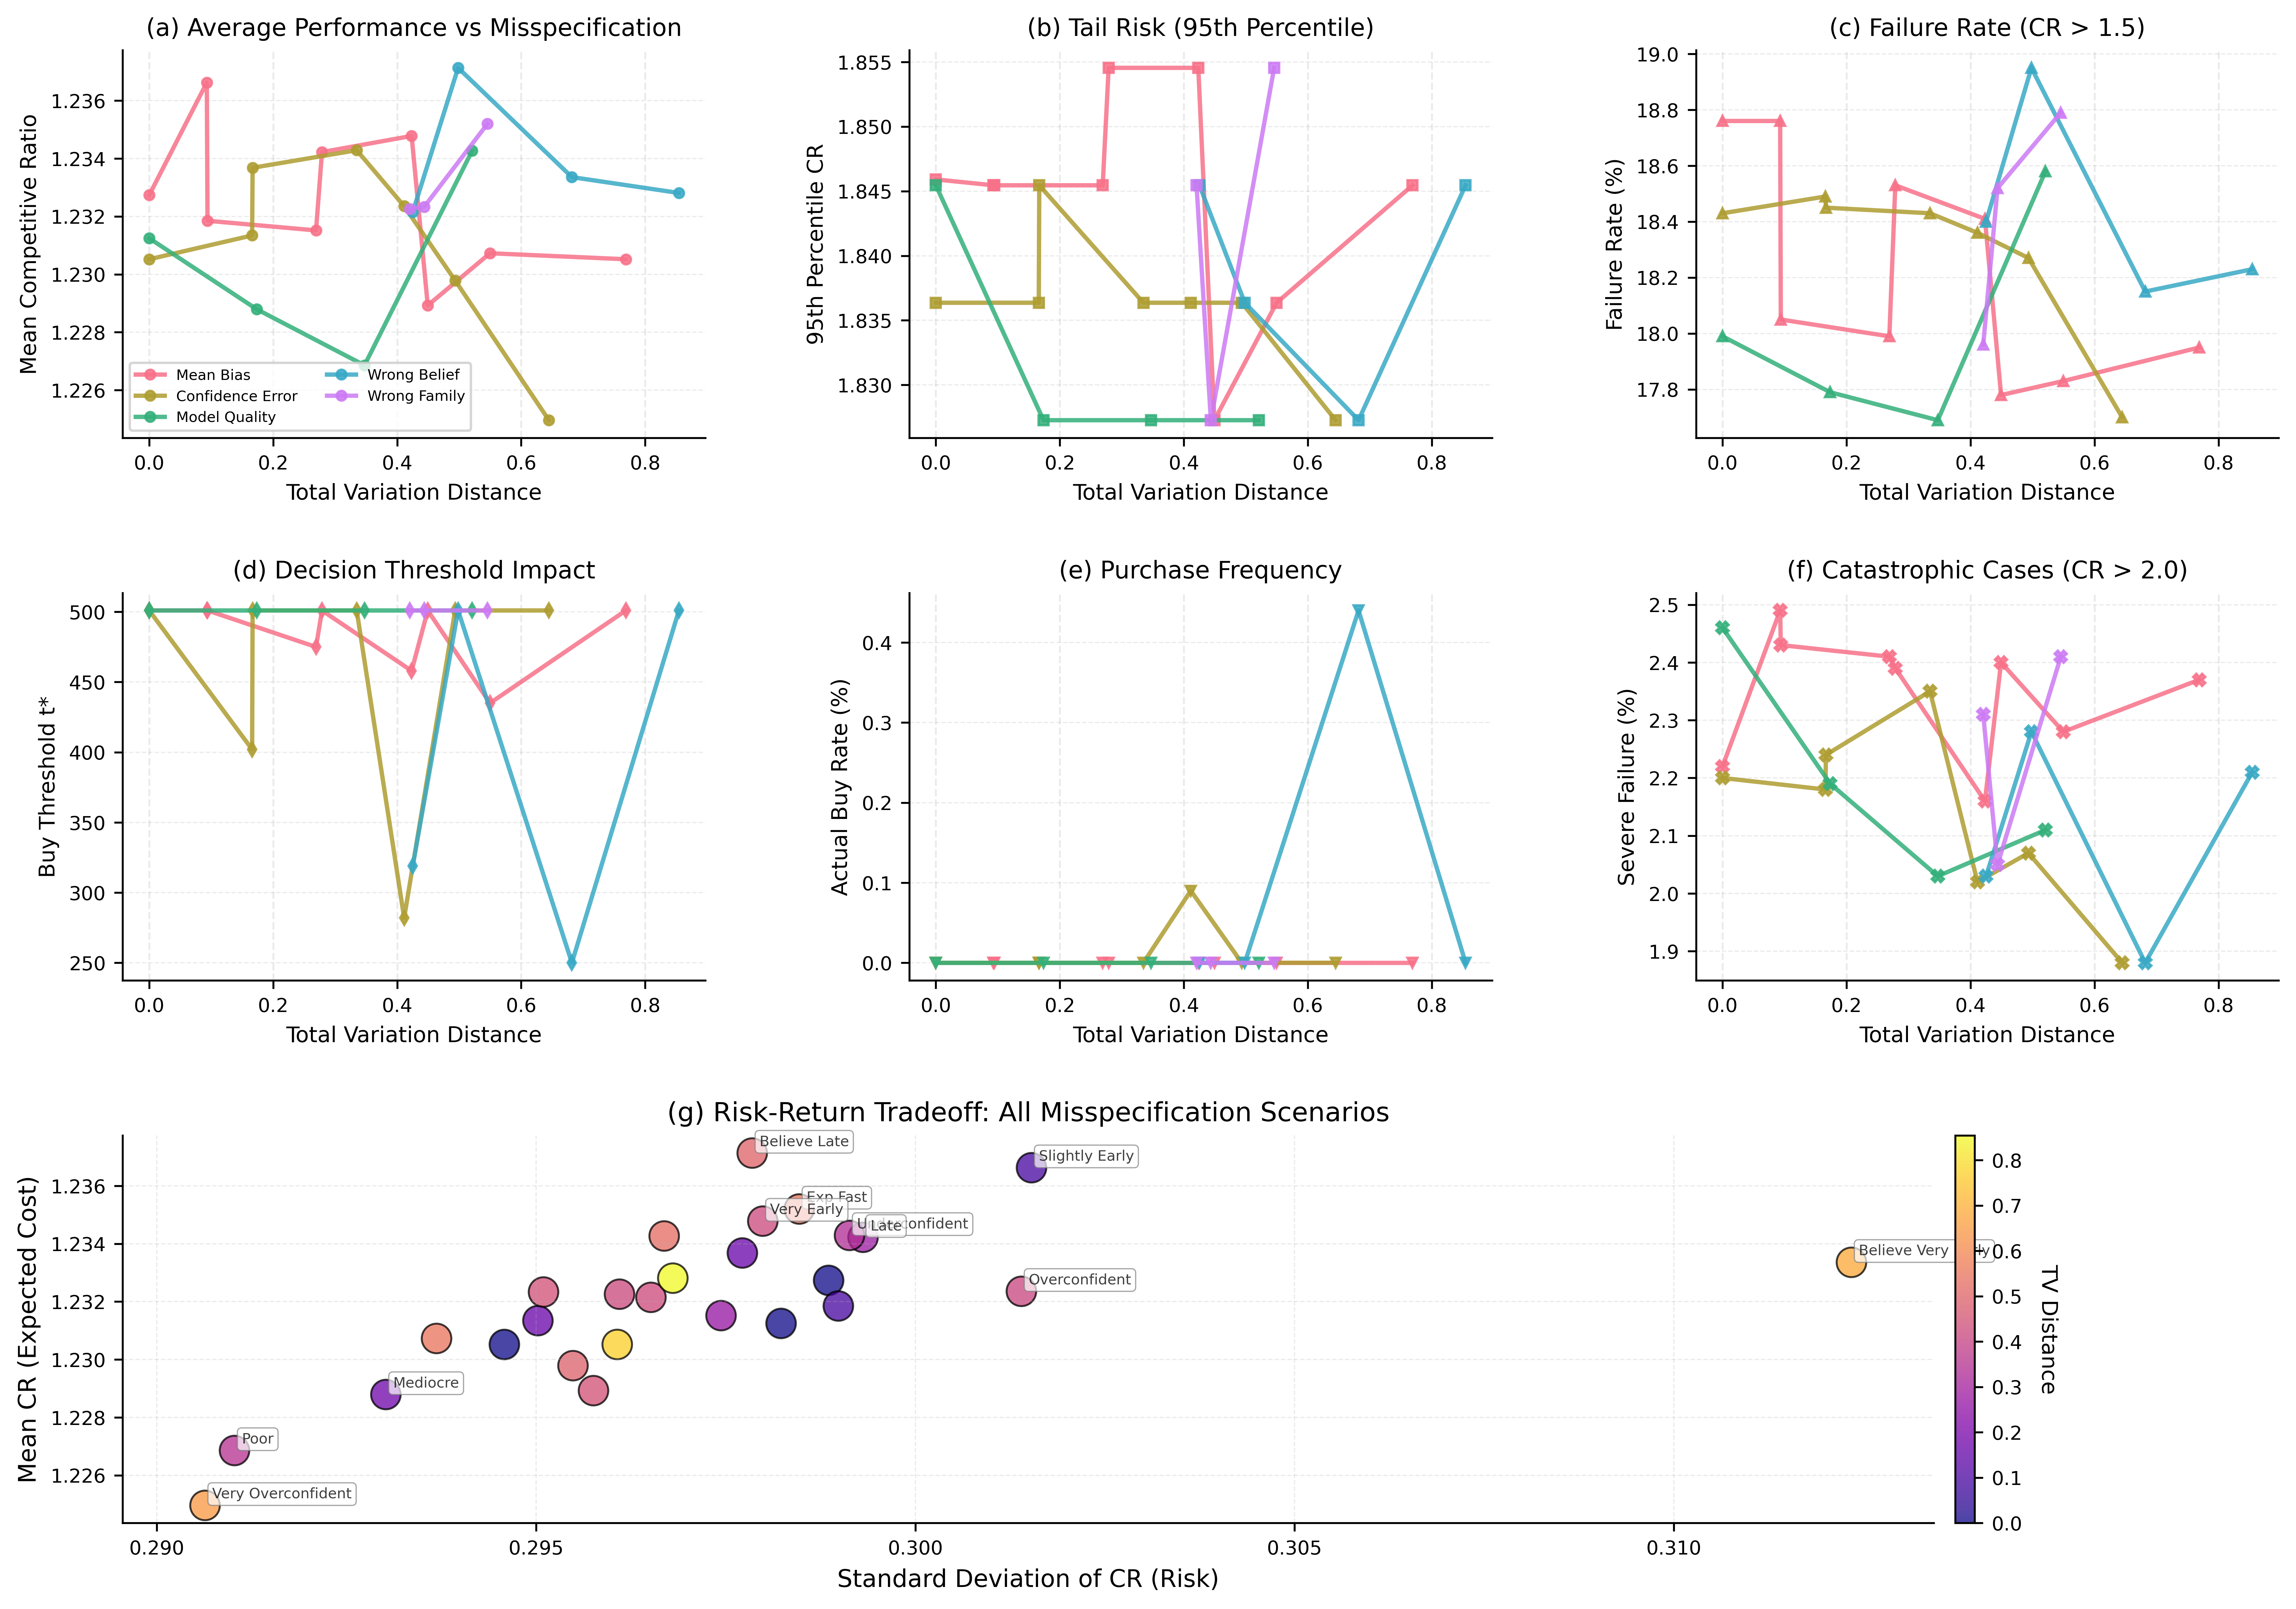

The table this chart was drawn from, first rows:
type, param, label, tv, mean_cr, median_cr, std_cr, p95, p99, max_cr, fail_rate, severe_fail, regret, rel_regret, t_star, buy_rate, se
Mean Bias, -70.0, Extreme Early, 0.5497, 1.231, 1.1, 0.2937, 1.836, 2.173, 2.755, 0.1783, 0.0228, 25.38, 0.2307, 435, 0.0, 0.002937
Mean Bias, -50.0, Very Early, 0.4233, 1.235, 1.1, 0.298, 1.855, 2.155, 2.845, 0.1841, 0.0216, 25.83, 0.2348, 458, 0.0, 0.00298
Mean Bias, -30.0, Early, 0.2691, 1.232, 1.091, 0.2974, 1.845, 2.173, 2.718, 0.1799, 0.0241, 25.47, 0.2315, 475, 0.0, 0.002974
Mean Bias, -10.0, Slightly Early, 0.09297, 1.237, 1.1, 0.3015, 1.845, 2.173, 2.864, 0.1876, 0.0249, 26.03, 0.2366, 501, 0.0, 0.003015
Mean Bias, 0.0, Correct, 0.0, 1.233, 1.091, 0.2989, 1.846, 2.145, 2.745, 0.1876, 0.0222, 25.6, 0.2327, 501, 0.0, 0.002989
Mean Bias, 10.0, Slightly Late, 0.09404, 1.232, 1.091, 0.299, 1.845, 2.164, 3.173, 0.1805, 0.0243, 25.5, 0.2319, 501, 0.0, 0.00299
Mean Bias, 30.0, Late, 0.2787, 1.234, 1.1, 0.2993, 1.855, 2.145, 2.845, 0.1853, 0.0239, 25.76, 0.2342, 501, 0.0, 0.002993
Mean Bias, 50.0, Very Late, 0.4493, 1.229, 1.082, 0.2958, 1.827, 2.164, 2.718, 0.1778, 0.024, 25.18, 0.2289, 501, 0.0, 0.002958
Mean Bias, 100.0, Extreme Late, 0.7689, 1.231, 1.091, 0.2961, 1.845, 2.136, 2.882, 0.1795, 0.0237, 25.36, 0.2305, 501, 0.0, 0.002961
Confidence Error, 0.2, Very Overconfident, 0.6447, 1.225, 1.091, 0.2906, 1.827, 2.118, 2.764, 0.177, 0.0188, 24.75, 0.225, 501, 0.0, 0.002906
Confidence Error, 0.4, Overconfident, 0.4112, 1.232, 1.091, 0.3014, 1.836, 2.118, 3.555, 0.1836, 0.0202, 25.56, 0.2324, 282, 0.0009, 0.003014
Confidence Error, 0.7, Slightly Overconfident, 0.166, 1.231, 1.091, 0.295, 1.836, 2.136, 2.909, 0.1849, 0.0218, 25.45, 0.2313, 402, 0.0, 0.00295
Confidence Error, 1.0, Correct, 0.0, 1.231, 1.091, 0.2946, 1.836, 2.145, 2.655, 0.1843, 0.022, 25.36, 0.2305, 501, 0.0, 0.002946
Confidence Error, 1.5, Slightly Underconfident, 0.1668, 1.234, 1.1, 0.2977, 1.845, 2.173, 2.991, 0.1845, 0.0224, 25.7, 0.2337, 501, 0.0, 0.002977
Confidence Error, 2.5, Underconfident, 0.3347, 1.234, 1.1, 0.2991, 1.836, 2.155, 2.745, 0.1843, 0.0235, 25.77, 0.2343, 501, 0.0, 0.002991
Confidence Error, 5.0, Very Underconfident, 0.4935, 1.23, 1.091, 0.2955, 1.836, 2.127, 2.936, 0.1827, 0.0207, 25.28, 0.2298, 501, 0.0, 0.002955
Model Quality, 0.0, Good Model, 8.00816492822417e-17, 1.231, 1.1, 0.2982, 1.845, 2.173, 2.745, 0.1799, 0.0246, 25.44, 0.2312, 501, 0.0, 0.002982
Model Quality, 0.3, Mediocre, 0.1736, 1.229, 1.091, 0.293, 1.827, 2.136, 2.8, 0.1779, 0.0219, 25.17, 0.2288, 501, 0.0, 0.00293
Model Quality, 0.6, Poor, 0.3473, 1.227, 1.091, 0.291, 1.827, 2.136, 2.891, 0.1769, 0.0203, 24.95, 0.2269, 501, 0.0, 0.00291
Model Quality, 0.9, Very Poor, 0.5209, 1.234, 1.091, 0.2967, 1.827, 2.145, 2.791, 0.1858, 0.0211, 25.77, 0.2343, 501, 0.0, 0.002967
Wrong Belief, 50.0, Believe Very Early, 0.6818, 1.233, 1.091, 0.3123, 1.827, 2.1, 3.264, 0.1815, 0.0188, 25.67, 0.2334, 250, 0.0044, 0.003123
Wrong Belief, 80.0, Believe Early, 0.4251, 1.232, 1.091, 0.2965, 1.845, 2.164, 2.655, 0.184, 0.0203, 25.54, 0.2321, 319, 0.0, 0.002965
Wrong Belief, 180.0, Believe Late, 0.4983, 1.237, 1.109, 0.2978, 1.836, 2.136, 2.755, 0.1895, 0.0228, 26.08, 0.2371, 501, 0.0, 0.002978
Wrong Belief, 280.0, Believe Very Late, 0.8544, 1.233, 1.1, 0.2968, 1.845, 2.164, 2.8, 0.1823, 0.0221, 25.61, 0.2328, 501, 0.0, 0.002968
Wrong Family, 0.5, Exp Slow, 0.4436, 1.232, 1.091, 0.2951, 1.827, 2.155, 3.145, 0.1852, 0.0205, 25.56, 0.2323, 501, 0.0, 0.002951
Wrong Family, 1.0, Exp Medium, 0.4205, 1.232, 1.1, 0.2961, 1.845, 2.145, 2.727, 0.1796, 0.0231, 25.55, 0.2323, 501, 0.0, 0.002961
Wrong Family, 2.0, Exp Fast, 0.5457, 1.235, 1.1, 0.2985, 1.855, 2.155, 2.809, 0.1879, 0.0241, 25.87, 0.2352, 501, 0.0, 0.002985
